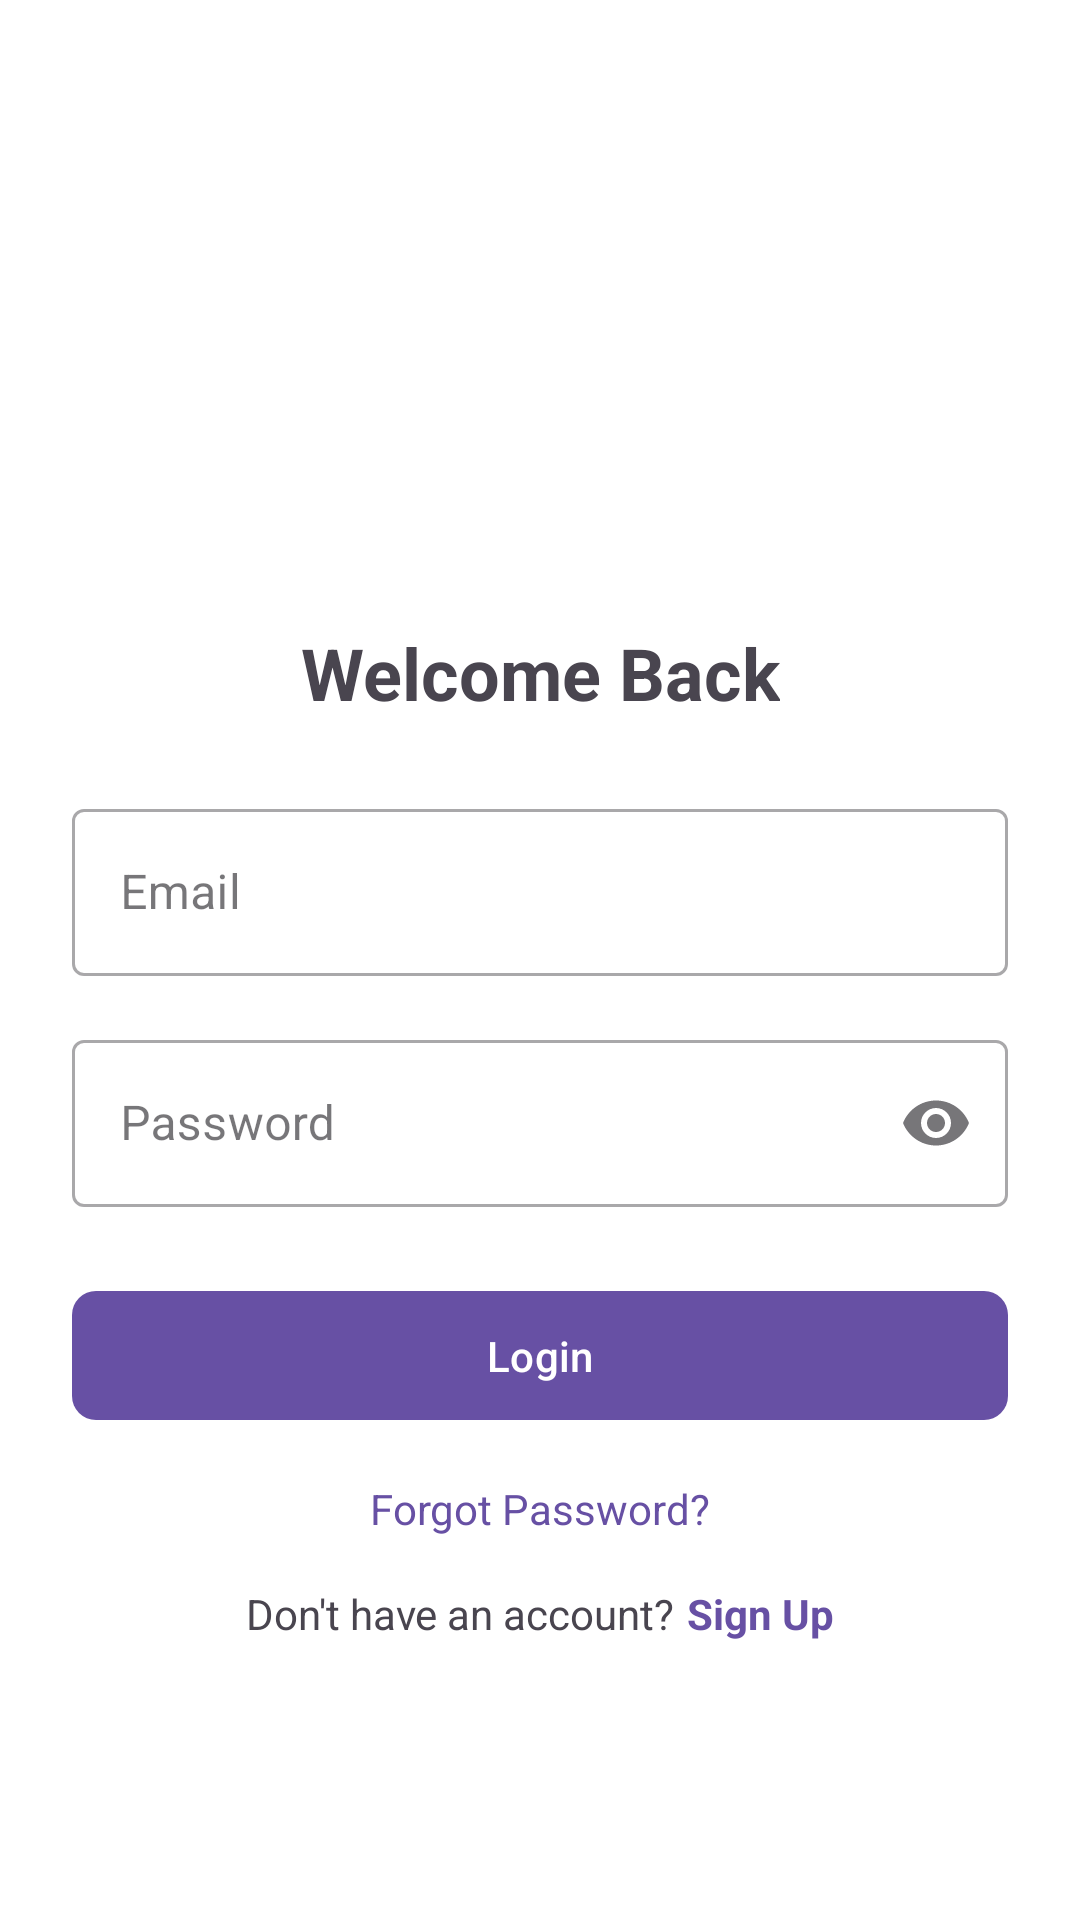

Produce the Android XML layout that renders to this screen, including the resource entries it uses.
<!-- AndroidManifest.xml: application theme Theme.MyFirst -->
<!-- res/layout/activity_login.xml -->
<?xml version="1.0" encoding="utf-8"?>
<androidx.constraintlayout.widget.ConstraintLayout
    xmlns:android="http://schemas.android.com/apk/res/android"
    xmlns:app="http://schemas.android.com/apk/res-auto"
    android:layout_width="match_parent"
    android:layout_height="match_parent"
    android:padding="24dp"
    android:background="@color/white">

    <ImageView
        android:id="@+id/ivAppLogo"
        android:layout_width="120dp"
        android:layout_height="120dp"
        android:layout_marginTop="48dp"
        android:src="@drawable/ic_launcher"
        app:layout_constraintTop_toTopOf="parent"
        app:layout_constraintStart_toStartOf="parent"
        app:layout_constraintEnd_toEndOf="parent"/>

    <TextView
        android:id="@+id/tvWelcome"
        android:layout_width="wrap_content"
        android:layout_height="wrap_content"
        android:text="Welcome Back"
        android:textSize="24sp"
        android:textStyle="bold"
        android:layout_marginTop="16dp"
        app:layout_constraintTop_toBottomOf="@id/ivAppLogo"
        app:layout_constraintStart_toStartOf="parent"
        app:layout_constraintEnd_toEndOf="parent"/>

    <com.google.android.material.textfield.TextInputLayout
        android:id="@+id/tilEmail"
        android:layout_width="match_parent"
        android:layout_height="wrap_content"
        android:layout_marginTop="24dp"
        style="@style/Widget.MaterialComponents.TextInputLayout.OutlinedBox"
        app:layout_constraintTop_toBottomOf="@id/tvWelcome"
        app:layout_constraintStart_toStartOf="parent"
        app:layout_constraintEnd_toEndOf="parent">

        <com.google.android.material.textfield.TextInputEditText
            android:id="@+id/etEmail"
            android:layout_width="match_parent"
            android:layout_height="wrap_content"
            android:hint="Email"
            android:inputType="textEmailAddress"/>
    </com.google.android.material.textfield.TextInputLayout>

    <com.google.android.material.textfield.TextInputLayout
        android:id="@+id/tilPassword"
        android:layout_width="match_parent"
        android:layout_height="wrap_content"
        android:layout_marginTop="16dp"
        style="@style/Widget.MaterialComponents.TextInputLayout.OutlinedBox"
        app:endIconMode="password_toggle"
        app:layout_constraintTop_toBottomOf="@id/tilEmail"
        app:layout_constraintStart_toStartOf="parent"
        app:layout_constraintEnd_toEndOf="parent">

        <com.google.android.material.textfield.TextInputEditText
            android:id="@+id/etPassword"
            android:layout_width="match_parent"
            android:layout_height="wrap_content"
            android:hint="Password"
            android:inputType="textPassword"/>
    </com.google.android.material.textfield.TextInputLayout>

    <com.google.android.material.button.MaterialButton
        android:id="@+id/btnLogin"
        android:layout_width="match_parent"
        android:layout_height="wrap_content"
        android:text="Login"
        android:padding="12dp"
        android:layout_marginTop="24dp"
        app:cornerRadius="8dp"
        app:layout_constraintTop_toBottomOf="@id/tilPassword"
        app:layout_constraintStart_toStartOf="parent"
        app:layout_constraintEnd_toEndOf="parent"/>

    <TextView
        android:id="@+id/tvForgotPassword"
        android:layout_width="wrap_content"
        android:layout_height="wrap_content"
        android:text="Forgot Password?"
        android:textColor="?attr/colorPrimary"
        android:layout_marginTop="16dp"
        app:layout_constraintTop_toBottomOf="@id/btnLogin"
        app:layout_constraintStart_toStartOf="parent"
        app:layout_constraintEnd_toEndOf="parent"/>

    <LinearLayout
        android:layout_width="wrap_content"
        android:layout_height="wrap_content"
        android:orientation="horizontal"
        android:layout_marginTop="16dp"
        app:layout_constraintTop_toBottomOf="@id/tvForgotPassword"
        app:layout_constraintStart_toStartOf="parent"
        app:layout_constraintEnd_toEndOf="parent">

        <TextView
            android:layout_width="wrap_content"
            android:layout_height="wrap_content"
            android:text="Don't have an account?"/>

        <TextView
            android:id="@+id/tvSignUp"
            android:layout_width="wrap_content"
            android:layout_height="wrap_content"
            android:text="Sign Up"
            android:textColor="?attr/colorPrimary"
            android:textStyle="bold"
            android:paddingStart="4dp"/>
    </LinearLayout>

</androidx.constraintlayout.widget.ConstraintLayout>
<!-- resources referenced by this layout -->
<resources>
  <!-- drawable ic_launcher: webp bitmap (mipmap-hdpi, 3168 bytes) -->
  <style name="Theme.MyFirst" parent="Base.Theme.MyFirst" />
  <style name="Base.Theme.MyFirst" parent="Theme.Material3.DayNight.NoActionBar">
          
          
      </style>
  <!-- not gathered from this repository: default colours our renderer supplied (Android Studio template values) -->
  <color name="white">#FFFFFFFF</color>
</resources>
